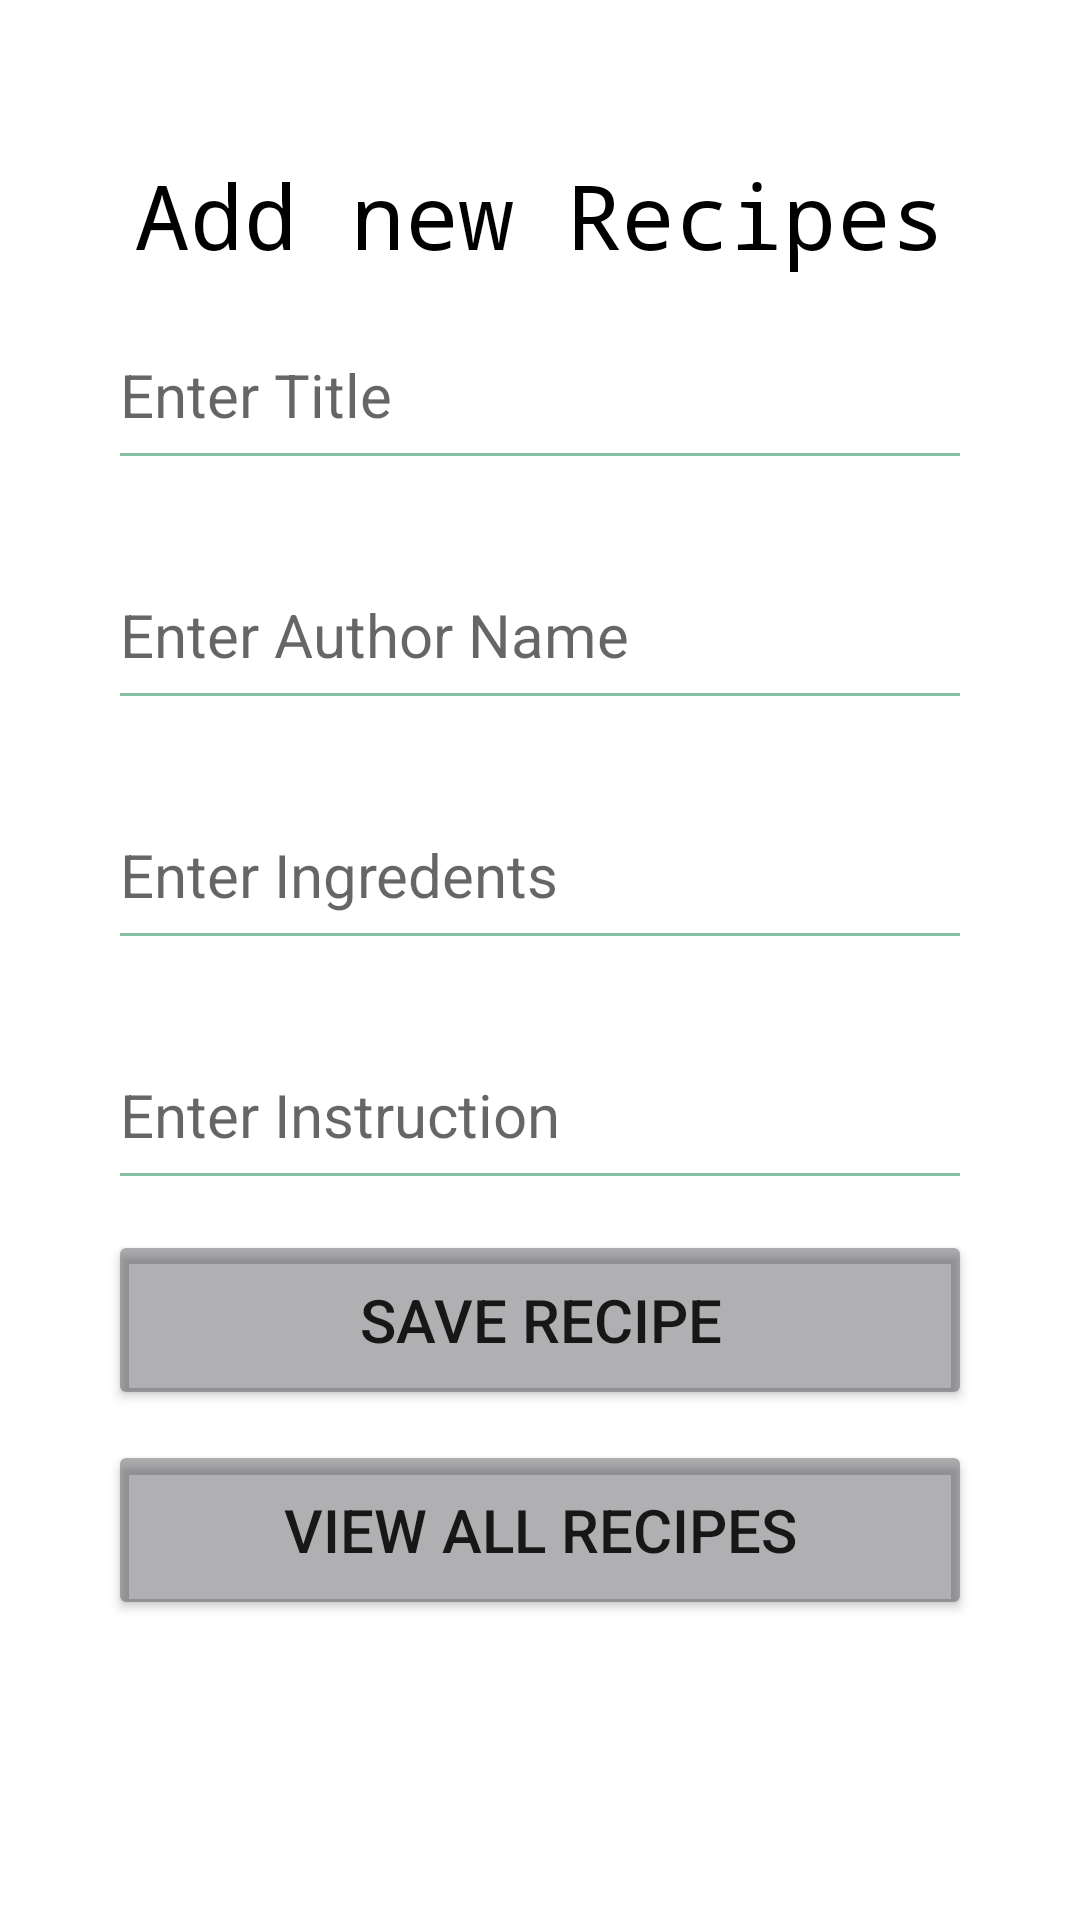

Produce the Android XML layout that renders to this screen, including the resource entries it uses.
<!-- AndroidManifest.xml: application theme Theme.RecipeAppRoom -->
<!-- res/layout/activity_add_recipe.xml -->
<?xml version="1.0" encoding="utf-8"?>
<androidx.constraintlayout.widget.ConstraintLayout xmlns:android="http://schemas.android.com/apk/res/android"
    xmlns:app="http://schemas.android.com/apk/res-auto"
    xmlns:tools="http://schemas.android.com/tools"
    android:layout_width="match_parent"
    android:layout_height="match_parent"
    tools:context=".AddRecipe">

    <ImageView
        android:id="@+id/imageView"
        android:layout_width="match_parent"
        android:layout_height="match_parent"
        android:backgroundTint="#974A4A"
        android:scaleType="centerCrop"
        app:srcCompat="@drawable/photo7" />

    <LinearLayout
        android:layout_width="match_parent"
        android:layout_height="wrap_content"
        android:orientation="vertical"
        app:layout_constraintEnd_toEndOf="@id/guideline333"
        app:layout_constraintStart_toStartOf="@id/guideline222"
        app:layout_constraintTop_toTopOf="@id/guideline444">

    <TextView
        android:id="@+id/tvAddRec"
        android:layout_width="match_parent"
        android:layout_height="wrap_content"
        android:layout_marginBottom="15dp"
        android:fontFamily="monospace"
        android:text="Add new Recipes"
        android:textAlignment="center"
        android:textColor="#000000"
        android:textSize="30sp" />

    </LinearLayout>

    <LinearLayout
        android:layout_width="0dp"
        android:layout_height="wrap_content"
        android:orientation="vertical"
        app:layout_constraintBottom_toBottomOf="parent"
        app:layout_constraintEnd_toEndOf="@id/guideline333"
        app:layout_constraintStart_toStartOf="@id/guideline222"
        app:layout_constraintTop_toTopOf="parent"
        app:layout_constraintVertical_bias="0.500000">


        <EditText
            android:id="@+id/edTitleInsert"
            android:layout_width="match_parent"
            android:layout_height="60dp"
            android:ems="10"
            android:hint="Enter Title"
            android:backgroundTint="#7E0C8246"
            android:inputType="textPersonName"
            android:textSize="20sp" />

        <EditText
            android:id="@+id/edAuthorNameInsert"
            android:layout_width="match_parent"
            android:layout_height="60dp"
            android:layout_marginTop="20dp"
            android:ems="10"
            android:backgroundTint="#7E0C8246"
            android:hint="Enter Author Name"
            android:inputType="textPersonName"
            android:textSize="20sp" />

        <EditText
            android:id="@+id/edIngredentsInsert"
            android:layout_width="match_parent"
            android:layout_height="60dp"
            android:layout_marginTop="20dp"
            android:ems="10"
            android:backgroundTint="#7E0C8246"
            android:hint="Enter Ingredents "
            android:inputType="textPersonName"
            android:textSize="20sp" />

        <EditText
            android:id="@+id/edInstructionInsert"
            android:layout_width="match_parent"
            android:layout_height="60dp"
            android:layout_marginTop="20dp"
            android:ems="10"
            android:backgroundTint="#7E0C8246"
            android:hint="Enter Instruction"
            android:inputType="textPersonName"
            android:textSize="20sp" />

        <Button
            android:id="@+id/btnSaveInsert"
            android:layout_width="match_parent"
            android:layout_height="60dp"
            android:layout_marginTop="10dp"
            android:backgroundTint="#4F00000C"
            android:text="Save Recipe"
            android:textSize="20sp"/>

        <Button
            android:id="@+id/btnViewInsert"
            android:layout_width="match_parent"
            android:layout_height="60dp"
            android:layout_marginTop="10dp"
            android:backgroundTint="#4F00000C"
            android:text="View All Recipes"
            android:textSize="20sp"/>
    </LinearLayout>

    <androidx.constraintlayout.widget.Guideline
        android:id="@+id/guideline222"
        android:layout_width="wrap_content"
        android:layout_height="wrap_content"
        android:orientation="vertical"
        app:layout_constraintGuide_percent="0.1" />

    <androidx.constraintlayout.widget.Guideline
        android:id="@+id/guideline333"
        android:layout_width="wrap_content"
        android:layout_height="wrap_content"
        android:orientation="vertical"
        app:layout_constraintGuide_percent="0.9" />

    <androidx.constraintlayout.widget.Guideline
        android:id="@+id/guideline444"
        android:layout_width="wrap_content"
        android:layout_height="wrap_content"
        android:orientation="horizontal"
        app:layout_constraintGuide_percent="0.08"  />

</androidx.constraintlayout.widget.ConstraintLayout>
<!-- resources referenced by this layout -->
<resources>
  <style name="Theme.RecipeAppRoom" parent="Theme.MaterialComponents.DayNight.NoActionBar">
          
          <item name="colorPrimary">@color/purple_500</item>
          <item name="colorPrimaryVariant">@color/purple_700</item>
          <item name="colorOnPrimary">@color/white</item>
          
          <item name="colorSecondary">@color/teal_200</item>
          <item name="colorSecondaryVariant">@color/teal_700</item>
          <item name="colorOnSecondary">@color/black</item>
          
          <item name="android:statusBarColor" tools:targetApi="l">?attr/colorPrimaryVariant</item>
          
      </style>
  <!-- not gathered from this repository: default colours our renderer supplied (Android Studio template values) -->
  <color name="purple_500">#FF6200EE</color>
  <color name="purple_700">#FF3700B3</color>
  <color name="teal_200">#FF03DAC5</color>
  <color name="teal_700">#FF018786</color>
  <color name="black">#FF000000</color>
  <color name="white">#FFFFFFFF</color>
</resources>
